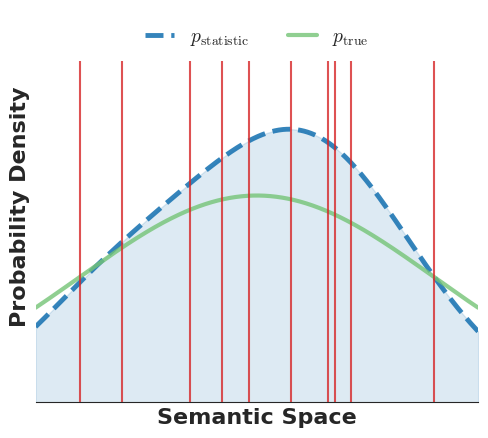

Write Python code to recreate this figure.
import numpy as np
import matplotlib.pyplot as plt
from scipy.stats import norm, gaussian_kde
import seaborn as sns

# 设置绘图风格
sns.set_style("ticks")
plt.rcParams['font.family'] = 'sans-serif'
plt.rcParams['mathtext.fontset'] = 'cm'

def plot_corrected_distribution():
    # --- 1. 数据生成配置 ---
    x = np.linspace(0, 1, 1000)
    
    true_loc = 0.5
    true_scale = 0.4
    true_pdf = norm.pdf(x, loc=true_loc, scale=true_scale)
    
    np.random.seed(10)
    samples = np.concatenate([
        np.random.normal(0.35, 0.1, 4),
        np.random.normal(0.65, 0.1, 4),
        [0.1, 0.9]
    ])
    samples = np.clip(samples, 0.05, 0.95)
    
    kde = gaussian_kde(samples, bw_method=0.7)
    teacher_pdf = kde(x)

    # --- 2. 绘图 ---
    # 【修改点 1】设置画布大小：figsize=(宽, 高)，单位是英寸
    # 如果觉得原来的 (5, 5) 太方，可以改成 (6, 4) 或者其他比例
    fig, ax = plt.subplots(figsize=(5, 4.5), dpi=600)

    max_val = max(np.max(teacher_pdf), np.max(true_pdf))
    arrow_top = max_val * 1.25 
    
    # 画线和箭头
    ax.plot(x, teacher_pdf, color='#1f77b4', linestyle='--', linewidth=3.5, alpha=0.9,
            label=r'$p_{\mathrm{statistic}}$')
    ax.fill_between(x, teacher_pdf, color='#1f77b4', alpha=0.15)
    
    ax.plot(x, true_pdf, color='#74c476', linewidth=3, alpha=0.8, 
            label=r'$p_{\mathrm{true}}$')

    ax.vlines(samples, ymin=0, ymax=arrow_top, color='#d62728', 
              linewidth=1.5, alpha=0.8, zorder=5)
    
    # ax.scatter(samples, [arrow_top]*len(samples), color='#d62728', 
    #            s=50, marker='-', zorder=6, label=r'$p_{\mathrm{data}}$')

    # --- 3. 坐标轴修饰 ---
    ax.set_xlim(0, 1)
    
    # 【修改点 2】减少顶部留白
    # 原来是 arrow_top * 1.25，导致上面空太多。
    # 改成 * 1.15 左右，只要刚好能放下图例且不遮挡箭头即可。
    ax.set_ylim(0, arrow_top * 1.15) 
    
    ax.set_xticks([]) 
    ax.set_yticks([])
    
    ax.set_xlabel('Semantic Space', fontsize=16, weight='bold')
    ax.set_ylabel('Probability Density', fontsize=16, weight='bold')
    
    # 【修改点 3】调整图例位置
    # bbox_to_anchor=(0.5, 1.0) 表示图例的顶部中心点对齐到绘图框的上边缘
    # 这样图例就会紧贴着上面，消除了多余的空隙
    ax.legend(loc='upper center', bbox_to_anchor=(0.5, 1.0), 
              ncol=3, frameon=False, fontsize=14, handlelength=1.5)
    
    sns.despine(left=True, bottom=False)
    
    # tight_layout 会自动切除整个图片周围多余的白边
    plt.tight_layout()
    plt.savefig('distribution_fixed_legend.png', bbox_inches='tight')
    plt.show()

if __name__ == "__main__":
    plot_corrected_distribution()
